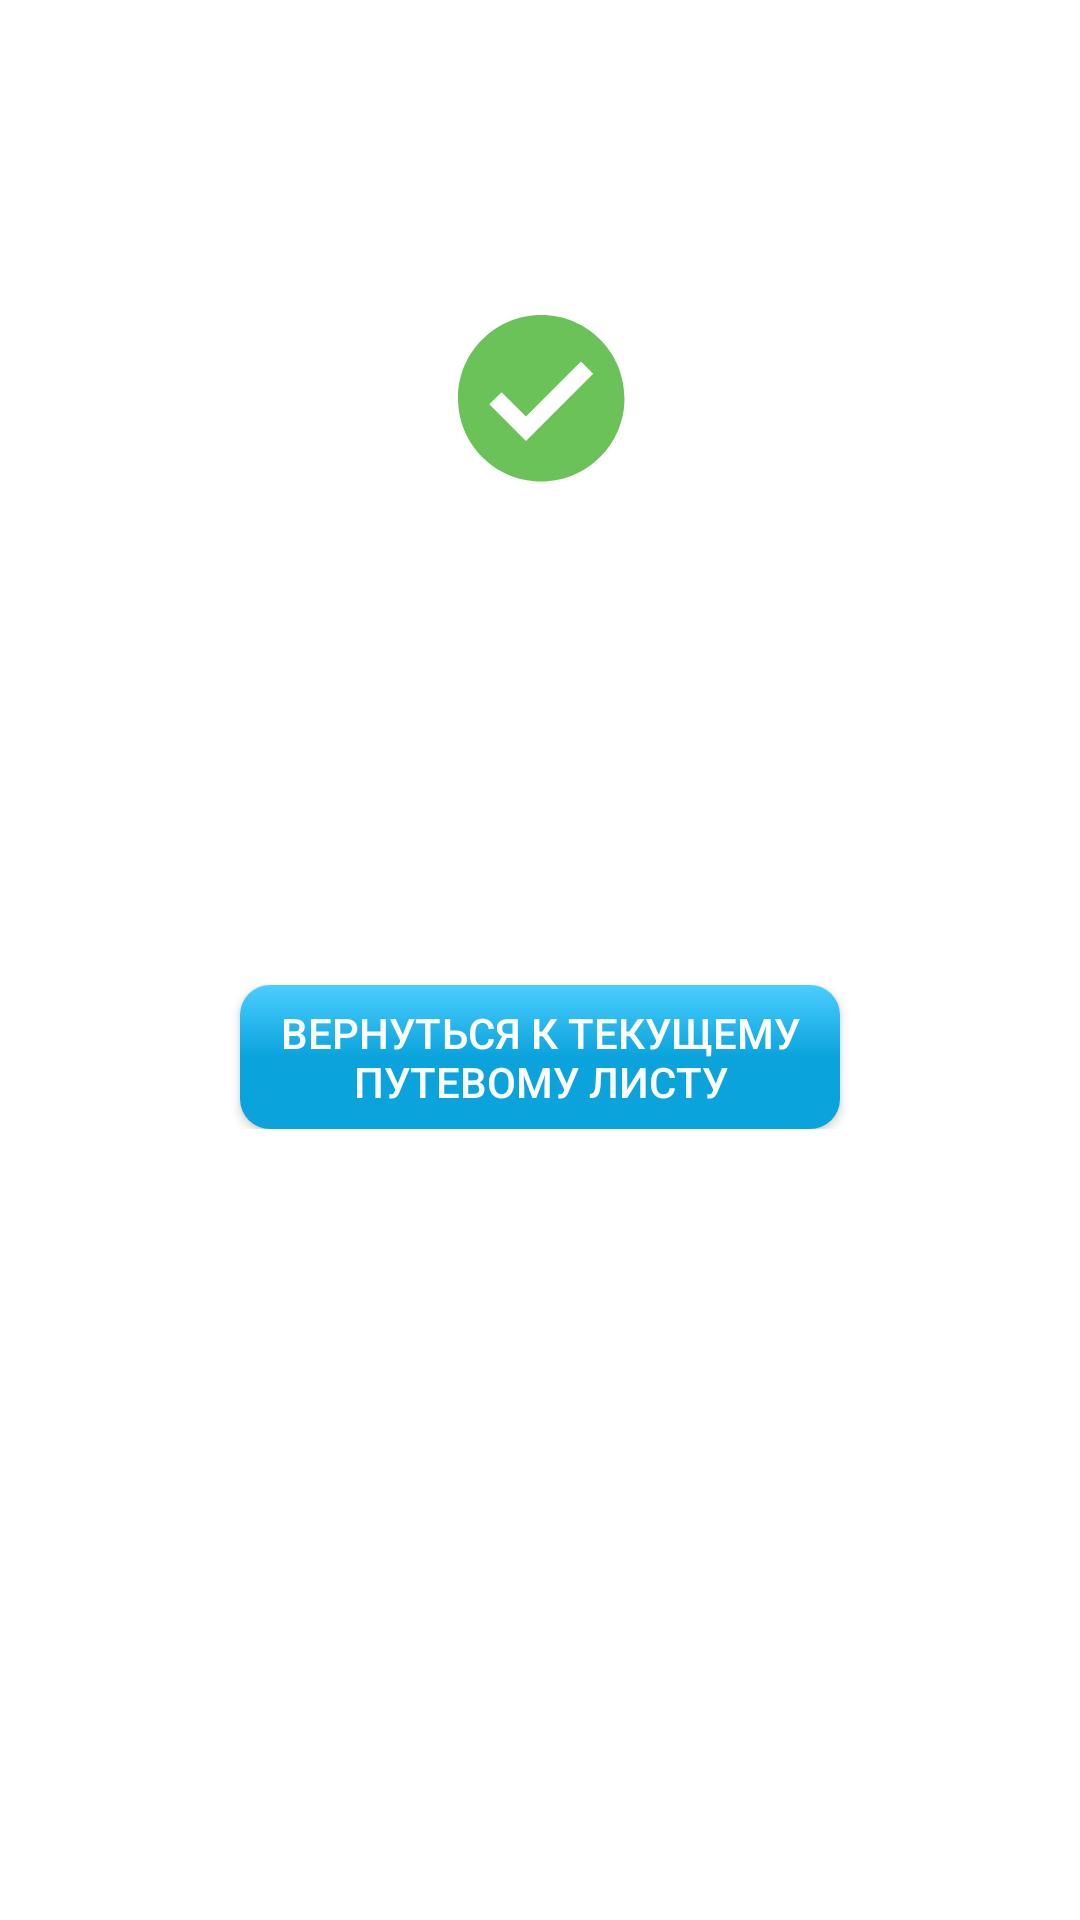

The Android layout XML behind this screen, and the referenced resources:
<!-- AndroidManifest.xml: application theme AppTheme -->
<!-- res/layout/complete.xml -->
<?xml version="1.0" encoding="utf-8"?>
<FrameLayout xmlns:android="http://schemas.android.com/apk/res/android"
    xmlns:app="http://schemas.android.com/apk/res-auto"
    xmlns:tools="http://schemas.android.com/tools"
    android:layout_width="match_parent"
    android:layout_height="match_parent"
    android:background="@color/white"
    tools:context=".ui.activities.Complete">

    <LinearLayout
        android:layout_width="wrap_content"
        android:layout_height="wrap_content"
        android:layout_gravity="center_horizontal"
        android:layout_marginTop="100dp"
        android:orientation="vertical">

        <ImageView
            android:id="@+id/imageView7"
            android:layout_width="match_parent"
            android:layout_height="wrap_content"
            app:srcCompat="@drawable/ic_green_check" />

        <TextView
            android:id="@+id/orderComplete"
            android:layout_marginTop="10dp"
            android:textSize="18sp"
            android:layout_width="wrap_content"
            android:gravity="center"
            android:layout_gravity="center_horizontal"
            android:layout_height="wrap_content"
            android:textColor="@color/green" />

        <TextView
            android:id="@+id/address"
            android:layout_marginTop="10dp"
            android:layout_width="250dp"
            android:gravity="center"
            android:layout_gravity="center_horizontal"
            android:layout_height="wrap_content"
            android:textColor="@color/black"
            android:textSize="14sp" />

        <Button
            android:id="@+id/button"
            android:layout_width="200dp"
            android:layout_height="wrap_content"
            android:background="@drawable/gradient_button"
            android:textColor="@color/white"
            android:textSize="14sp"
            android:layout_gravity="center_horizontal"
            android:layout_marginTop="100dp"
            android:text="@string/returnToCurrent" />
    </LinearLayout>
</FrameLayout>
<!-- resources referenced by this layout -->
<resources>
  <color name="black">#000000</color>
  <color name="green">#6AC259</color>
  <color name="white">#ffffff</color>
  <!-- drawable gradient_button (drawable) -->
  <?xml version="1.0" encoding="utf-8"?>
  <selector xmlns:android="http://schemas.android.com/apk/res/android">
      <item android:drawable="@drawable/gradient_btn_pressed" android:state_pressed="true" />
      <item android:drawable="@drawable/gradient" android:state_focused="true" />
      <item android:drawable="@drawable/gradient" />
  </selector>
  <!-- drawable ic_green_check: png bitmap (drawable-hdpi, 2669 bytes) -->
  <string name="returnToCurrent">Вернуться к текущему путевому листу</string>
  <style name="AppTheme" parent="Theme.AppCompat.Light.DarkActionBar">
          
          <item name="colorPrimary">@color/colorPrimary</item>
          <item name="colorPrimaryDark">@color/colorPrimaryDark</item>
          <item name="colorAccent">@color/colorAccent</item>
          <item name="android:textColorSecondary">@color/colorPrimary</item>
      </style>
  <!-- drawable gradient_btn_pressed (drawable) -->
  <?xml version="1.0" encoding="UTF-8"?>
  <shape xmlns:android="http://schemas.android.com/apk/res/android" android:shape="rectangle" >
      <solid android:color="@color/loginPressed"/>
  
      <corners
          android:radius="10dp"/>
  
      <padding android:top="3dp"
          android:right="3dp"
          android:left="3dp"
          android:bottom="3dp"/>
  
  </shape>
  <!-- drawable gradient (drawable) -->
  <?xml version="1.0" encoding="UTF-8"?>
  <shape xmlns:android="http://schemas.android.com/apk/res/android" android:shape="rectangle" >
  
      <gradient
          android:angle="90"
          android:centerColor="#0BA3DC"
          android:endColor="#4ACEFF"
          android:startColor="#0BA3DC"
          android:type="linear" />
  
      <corners
          android:radius="10dp"/>
  
      <padding android:top="3dp"
          android:right="3dp"
          android:left="3dp"
          android:bottom="3dp"/>
  
  </shape>
  <color name="colorPrimary">#4aceff</color>
  <color name="colorPrimaryDark">#4aceff</color>
  <color name="colorAccent">#4aceff</color>
  <color name="loginPressed">#9CD8FF</color>
</resources>
